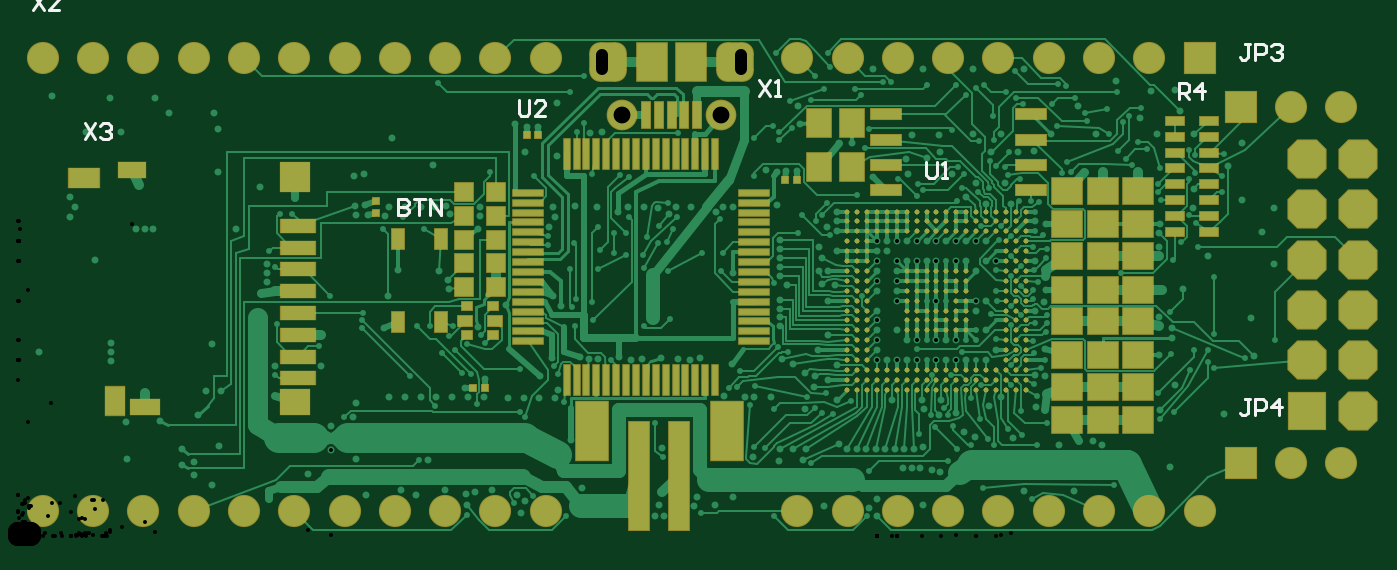
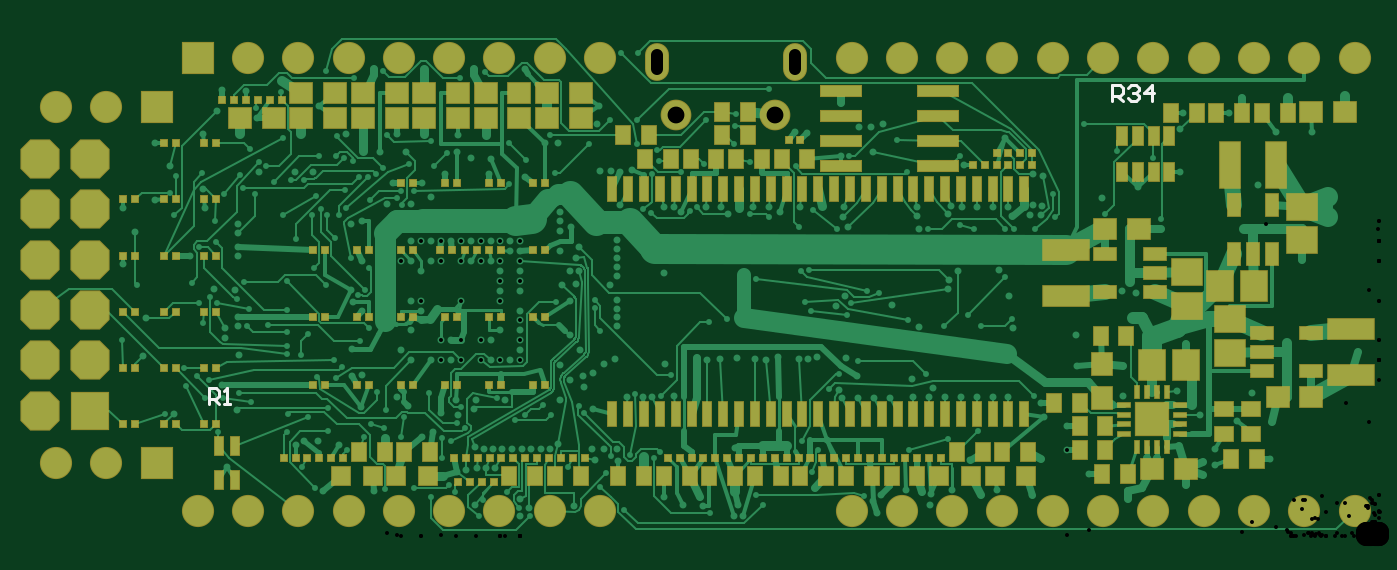
Circuit board: 10 layer files. Board 66.6 x 24.8 mm.
- drill: zulu_a7-RoundHoles.TXT (5440 bytes)
- drill: zulu_a7-SlotHoles.TXT (162 bytes)
- bottom_copper: zulu_a7.GBL (61295 bytes)
- bottom_silk: zulu_a7.GBO (918 bytes)
- paste: zulu_a7.GBP (7618 bytes)
- bottom_mask: zulu_a7.GBS (9254 bytes)
- top_copper: zulu_a7.GTL (67108 bytes)
- top_silk: zulu_a7.GTO (2399 bytes)
- paste: zulu_a7.GTP (9242 bytes)
- top_mask: zulu_a7.GTS (10902 bytes)

=== drill: zulu_a7-RoundHoles.TXT ===
M48
;Layer_Color=9474304
;FILE_FORMAT=4:4
METRIC,LZ
;TYPE=PLATED
T02F00S00C0.2000
T04F00S00C0.8499
T05F00S00C1.0160
%
T02
X0005535Y00039
X0005454Y00057785
X00072Y00058
X00064251Y0007225
X00095Y000735
X001025
X00091Y00061
X00083Y00044
Y00036
X000892Y000375
Y00031
X00098Y000258
X001015Y000455
X00127Y00023
Y000186
X00146665Y0003147
X00158165Y00043485
Y000555
X001695Y0006
X0017103Y00067515
X001875Y000705
X001955
X002035
X002115
X002195
X002275
X0022575Y00075
X002355Y000705
X00236Y000795
X002475Y0006975
X002555
X002635
X002715
X00273Y00074
X00264Y00081
X0026975Y0009
X00284Y000905
X002885Y000895
X0029325
X0030375Y000905
X0030975Y0008925
X003155Y000895
X0032475Y0009025
X0033325Y000895
X0033975Y0008925
X0034475Y0009
X00361Y00087
X003565Y0007075
X003675Y0007025
X00372Y000704
X0038025Y000705
X00386Y000895
X003915Y00087
X00385Y00106
Y001105
Y00115
Y001195
X003885Y00127
X00385Y001315
Y00136
Y001405
Y00145
Y001495
X003835Y0016725
Y00184
X0038825Y0018425
X003935
X0037775Y0018475
X0036125Y001665
X0035625
X003526Y001638
X0034025Y001665
X003325
X00329Y00163
X003235Y0016575
X003165Y001665
X0030825
X00303Y00164
X002925Y001665
X002814Y001666
X002705Y001665
X0027125Y00161
X002685Y00156
X0027025Y0012125
X002745Y0011625
X002465Y00117
X002325Y0010575
X00218Y00125
X002175Y001295
X00213Y00134
X001922Y001344
X00187Y001215
X00185Y00105
X0015325Y0010175
X00153Y00086
X001298
X0012975Y00071
X001244Y0011
X0012
X00123Y0012275
X0013Y0012375
X00126Y001285
Y001329
Y001373
X001105Y00155415
X001222Y001766
X0014025Y001706
X001705Y00167
X0017525Y0016725
X0017675Y00162
X00171
X001856Y001618
X001875Y001665
X001955
X002035
X00211
X0021625Y0016675
X0021825Y001625
X002335Y0016175
Y001665
X002326Y00155
X002098Y001874
X0018925Y00201
X00175Y00183
X0017Y00182
X00101Y001838
Y002055
X000992Y002138
X000762
X00069498Y002214
X00046499Y002215
X0005233Y00204
X0003433
X000175Y002225
X0002625Y001715
X0002875Y001665
X0002625Y0016125
X00039065Y0013952
X0005968Y0015502
X0006408
X0006848
X000615Y001775
X0004704Y000975
Y000931
Y000887
X00011Y00093
X00098Y00097
X00171Y00039
X001757Y00021
X001934Y000232
X002012Y00021
X00216Y0002316
X002264Y000212
X00227Y00016
X00231Y000225
X002394Y000232
X00252Y00021
X00256Y00018
X00254Y00012
X002852Y000243
X002793Y000485
X003255Y000445
Y000225
X00324Y0001575
X0032175Y0001025
X0032625Y0001
X003418Y000154
X00343Y0002
X00352Y0001575
X003614Y000198
X003715Y0004
X003844Y000378
X00385Y00044
X003915
X003965Y000385
X003612Y00133
X00321Y00132
Y0011
X0029525Y00204
X0028925Y0020375
X002722Y001922
X00256Y00194
X00257Y0020675
X00263
X00251Y00208
X0027215Y00219
X00394Y002175
X003952Y002084
X00207Y000385
X00398Y00044
X00415Y000466
X00419Y00044
X0042375
X004285
X0043325
X0043825
X00443
X0044775
X004525
X00457Y00045
X004559Y000345
X004514
X004469
X004615Y000335
X0046575Y0003225
X00457Y00016
X00434Y000189
X004298Y000145
X00434Y0001
X00407Y000155
X003975Y000645
X00402Y000755
X004025Y00081
X003975Y000825
X00409Y00078999
X00414Y000865
X00404Y00094
X00409Y001015
Y00118999
X00406Y001275
X00413Y0012665
X00409Y00134
X004045
X00406Y001405
X004045Y00146
X00414Y00144
Y00154
Y00158999
Y00164
X004085Y00156
X00434001Y00148999
Y00144
X00439
Y00148999
X00444001
X00449
X00454001
X00459
X00464001
X00469
X00474001
X00479
X00484001
X00489
Y00138999
X00494001
X00484001Y00134
X00479Y00138999
X00474001
X00464001
X00459
X00454001
X00449
X00444001
Y00134
Y00128999
Y00124
Y00118999
X00434001Y00114
Y00108999
Y00104
Y00098999
Y00094
Y00088999
X00439
X00444001
X00449
X00454001
Y00098999
X00449
X00444001Y00104
X00464001Y00098999
X00469
X00474001
Y00088999
X00479
X00469
X00464001
X00466501Y00069
X004655Y000615
X00474001Y000625
X00478Y000525
X004835Y0005
X005025Y0004975
X00496501Y000702
X004905Y00066
X005142Y000654
X00514Y000815
X00519Y00081
Y0009445
X005185Y001185
X005195Y00124495
X00514Y00114
Y00138999
Y00158999
X005195Y001575
X00501501Y001678
X00489Y00168
X00479Y001715
X004838Y001784
X004985Y001785
X00505Y00194
X005135Y0019475
X005218Y002032
X005445Y00203
X00548Y00184
X005385
X00566
X00567Y00211
X005755Y00203
X005942Y002034
X00587Y00215
X005845Y002255
X005724Y002248
X005545Y0023
X005354Y002174
X00508Y00236
X004826
X004572
X004318
X004214Y001988
X00415Y001985
X0043175Y0018125
X0044975Y00183
X0044875Y001905
X00459Y00191
X004659Y00194
X004655Y002025
X004515
X004825Y00203
X004965
X004915Y00194
X00472Y00183
X00464001Y00118999
X00484001
Y00114
X00489Y00118999
Y00104
X00494001Y00094
X00489Y00088999
X00456501Y00069
X004575Y000645
X00441501Y00069
X00414
X00434001Y00124
Y00128999
Y00134
Y00138999
X005765Y0014149
Y00146
Y00153
X0057675Y00157492
X005934Y001658
X00594Y001755
X00611Y00187
X006182Y001984
Y0017
X006344Y001658
X006285Y001535
X006344Y001374
X00601Y001417
X005885Y00125
X00578Y001245
X005765Y001105
Y00106
X00583Y00105
Y001
X005762Y000914
X005845Y000765
X00577Y00064
X00609Y00062
X006245Y00091
X00623Y0011
X00582Y00035
X005474Y000462
X00543Y00048
X00536
X0052575Y0004625
X005334Y00023
X00508
T04
X00305199Y00212585
X00355201
T05
X000127Y000127
X000381
X000635
X000889
X001143
X001397
X001651
X001905
X002159
X002413
X002667
X003937
Y002413
X002667
X002413
X002159
X001905
X001651
X001397
X001143
X000889
X000635
X000381
X000127
X004191
X004445
X004699
X004953
X005207
X005461
X005715
X005969
X006176Y002168
X00643
X006684
X006767Y001905
X006513
Y001651
Y001397
Y001143
Y000889
Y000635
X006767
Y000889
Y001143
Y001397
Y001651
X006684Y000372
X00643
X006176
X005969Y000127
X005715
X005461
X005207
X004953
X004699
X004445
X004191
M30

=== drill: zulu_a7-SlotHoles.TXT (162 bytes, source withheld) ===
=== bottom_copper: zulu_a7.GBL (61295 bytes, source omitted) ===
=== bottom_silk: zulu_a7.GBO ===
G04*
G04 #@! TF.GenerationSoftware,Altium Limited,Altium Designer Develop,26.10.1 (6)*
G04*
G04 Layer_Color=32896*
G04 Board_Origin=0|0*
%FSLAX44Y44*%
%MOMM*%
G71*
G04*
G04 #@! TF.SameCoordinates,65591B15-D00D-4942-A444-DE1F8646B77D*
G04*
G04*
G04 #@! TF.FilePolarity,Positive*
G04*
G01*
G75*
%ADD10C,0.1524*%
D10*
X135098Y219886D02*
Y227885D01*
X131099D01*
X129766Y226551D01*
Y223885D01*
X131099Y222552D01*
X135098D01*
X132432D02*
X129766Y219886D01*
X127100Y226551D02*
X125767Y227885D01*
X123101D01*
X121768Y226551D01*
Y225218D01*
X123101Y223885D01*
X124434D01*
X123101D01*
X121768Y222552D01*
Y221219D01*
X123101Y219886D01*
X125767D01*
X127100Y221219D01*
X115102Y219886D02*
Y227885D01*
X119101Y223885D01*
X113769D01*
X591400Y66781D02*
Y74779D01*
X587401D01*
X586068Y73446D01*
Y70780D01*
X587401Y69447D01*
X591400D01*
X588734D02*
X586068Y66781D01*
X583402D02*
X580736D01*
X582069D01*
Y74779D01*
X583402Y73446D01*
M02*

=== paste: zulu_a7.GBP (7618 bytes, source omitted) ===
=== bottom_mask: zulu_a7.GBS (9254 bytes, source omitted) ===
=== top_copper: zulu_a7.GTL (67108 bytes, source omitted) ===
=== top_silk: zulu_a7.GTO ===
G04*
G04 #@! TF.GenerationSoftware,Altium Limited,Altium Designer Develop,26.10.1 (6)*
G04*
G04 Layer_Color=65535*
G04 Board_Origin=0|0*
%FSLAX44Y44*%
%MOMM*%
G71*
G04*
G04 #@! TF.SameCoordinates,65591B15-D00D-4942-A444-DE1F8646B77D*
G04*
G04*
G04 #@! TF.FilePolarity,Positive*
G04*
G01*
G75*
%ADD10C,0.1524*%
D10*
X33832Y208503D02*
X39165Y200504D01*
Y208503D02*
X33832Y200504D01*
X41831Y207170D02*
X43164Y208503D01*
X45830D01*
X47163Y207170D01*
Y205837D01*
X45830Y204504D01*
X44497D01*
X45830D01*
X47163Y203171D01*
Y201838D01*
X45830Y200504D01*
X43164D01*
X41831Y201838D01*
X7808Y273999D02*
X13141Y266000D01*
Y273999D02*
X7808Y266000D01*
X21139D02*
X15807D01*
X21139Y271333D01*
Y272666D01*
X19806Y273999D01*
X17140D01*
X15807Y272666D01*
X374420Y230498D02*
X379752Y222500D01*
Y230498D02*
X374420Y222500D01*
X382418D02*
X385084D01*
X383751D01*
Y230498D01*
X382418Y229165D01*
X253090Y220388D02*
Y213723D01*
X254423Y212390D01*
X257089D01*
X258422Y213723D01*
Y220388D01*
X266420Y212390D02*
X261088D01*
X266420Y217722D01*
Y219055D01*
X265087Y220388D01*
X262421D01*
X261088Y219055D01*
X458724Y189100D02*
Y182435D01*
X460057Y181102D01*
X462723D01*
X464056Y182435D01*
Y189100D01*
X466722Y181102D02*
X469389D01*
X468055D01*
Y189100D01*
X466722Y187767D01*
X586232Y220980D02*
Y228978D01*
X590231D01*
X591564Y227645D01*
Y224979D01*
X590231Y223646D01*
X586232D01*
X588898D02*
X591564Y220980D01*
X598230D02*
Y228978D01*
X594230Y224979D01*
X599563D01*
X622421Y69137D02*
X619755D01*
X621088D01*
Y62471D01*
X619755Y61138D01*
X618422D01*
X617089Y62471D01*
X625087Y61138D02*
Y69137D01*
X629086D01*
X630420Y67804D01*
Y65138D01*
X629086Y63804D01*
X625087D01*
X637085Y61138D02*
Y69137D01*
X633086Y65138D01*
X638418D01*
X622421Y248737D02*
X619755D01*
X621088D01*
Y242071D01*
X619755Y240738D01*
X618422D01*
X617089Y242071D01*
X625087Y240738D02*
Y248737D01*
X629086D01*
X630420Y247404D01*
Y244737D01*
X629086Y243405D01*
X625087D01*
X633086Y247404D02*
X634419Y248737D01*
X637085D01*
X638418Y247404D01*
Y246071D01*
X637085Y244737D01*
X635752D01*
X637085D01*
X638418Y243405D01*
Y242071D01*
X637085Y240738D01*
X634419D01*
X633086Y242071D01*
X192278Y170304D02*
Y162306D01*
X196277D01*
X197610Y163639D01*
Y164972D01*
X196277Y166305D01*
X192278D01*
X196277D01*
X197610Y167638D01*
Y168971D01*
X196277Y170304D01*
X192278D01*
X200276D02*
X205609D01*
X202943D01*
Y162306D01*
X208275D02*
Y170304D01*
X213607Y162306D01*
Y170304D01*
M02*

=== paste: zulu_a7.GTP (9242 bytes, source omitted) ===
=== top_mask: zulu_a7.GTS (10902 bytes, source omitted) ===
